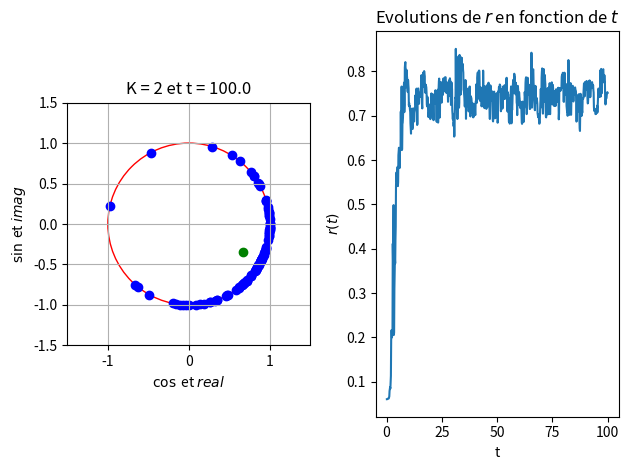

Generate this figure with matplotlib:
import numpy as np
import matplotlib.pyplot as plt
from scipy.integrate import solve_ivp

np.random.seed(40)


class OSCI:
    """
    Une classe représentant un système d'oscillateurs.

    Attributs
    ----------
    N : int
        Le nombre d'oscillateurs dans le système.
    K : float
        La force de couplage entre les oscillateurs.
    t_n : float
        Le temps actuel du système.
    pulse : numpy.ndarray
        Un tableau de valeurs aléatoires représentant l'impulsion initiale de chaque oscillateur.
    omega : numpy.ndarray
        Un tableau de valeurs aléatoires représentant la fréquence initiale de chaque oscillateur.
    ordre : complex
        Le paramètre d'ordre du système, calculé comme la moyenne de l'exponentielle complexe des fréquences des oscillateurs.

    Méthodes
    -------
    __init__(self, N, K)
        Initialise la classe OSCI avec les paramètres donnés.
    KURA(self, t, omega)
        Calcule la dérivée des angles de phase des oscillateurs.
    solve(self, tmax, step)
        Résout l'équation différentielle pour la plage de temps donnée.
    graph(self)
        Trace l'état actuel des oscillateurs.
    """

    def __init__(self, N, K):
        """
        Initialise la classe OSCI avec les paramètres donnés.

        Paramètres:
        N (int): Le nombre d'oscillateurs.
        K (float): La force de couplage.
        """
        self.N = N
        self.K = K
        self.t_n = 0

        self.pulse = np.random.normal(0, 1, N)

        self.omega = np.random.uniform(-np.pi, np.pi, N)
        self.ordre = np.sum(np.exp(1j * self.omega)) / self.N

    def KURA(self, t, omega):
        """
        Calcule la dérivée des angles de phase des oscillateurs.

        Paramètres:
        t (float): Le temps actuel.
        omega (ndarray): Les angles de phase actuels des oscillateurs.

        Retourne:
        ndarray: La dérivée des angles de phase des oscillateurs.
        """
        ordre = np.sum(np.exp(1j * omega)) / self.N
        self.abs_list = np.append(self.abs_list, np.abs(ordre))
        omega_dot = self.pulse + self.K * \
            np.abs(ordre) * np.sin(np.angle(ordre) - omega)
        return omega_dot

    def solve(self, tmax, step):
        """
        Résout l'équation différentielle pour la plage de temps donnée.

        Paramètres:
        tmax (float): Le temps maximum à résoudre.
        step (int): Le nombre d'étapes de temps à utiliser.

        Retourne:
        OdeResult: La solution de l'équation différentielle.
        """
        t = np.linspace(self.t_n, tmax, step)

        self.abs_list = np.empty(1)
        self.abs_list[0] = np.sum(np.abs(self.pulse))
        sol = solve_ivp(fun=self.KURA, t_span=(
            self.t_n, tmax), y0=self.omega, t_eval=t)
        self.omega = sol.y[:, -1]
        self.ordre = np.sum(np.exp(1j * self.omega)) / self.N
        self.t_n += t[-1]

        return sol

    def graph(self):
        """
        Trace l'état actuel des oscillateurs.

        Crée un graphique de dispersion de l'état actuel des oscillateurs, avec l'axe x représentant le cosinus de la phase de l'oscillateur et l'axe y représentant le sinus de la phase de l'oscillateur. Le graphique inclut également un cercle de rayon 1 centré à l'origine, qui représente le cercle unité. Le paramètre d'ordre actuel est tracé en tant que point vert, et les valeurs actuelles de K et t_n sont incluses dans le titre du graphique. Le graphique résultant est enregistré sous forme de fichier PDF et affiché.
        """
        circle = plt.Circle((0, 0), 1, fill=False, color='r')
        fig, axs = plt.subplots(1, 2)
        axs[0].add_artist(circle)
        axs[0].set_xlim(-1.5, 1.5)
        axs[0].set_ylim(-1.5, 1.5)
        axs[0].scatter(np.cos(self.omega), np.sin(self.omega), color='b')
        axs[0].scatter(np.real(self.ordre), np.imag(self.ordre), color='g')
        axs[0].set_aspect('equal')
        axs[0].grid(True, which='both')
        axs[0].set_title(f'K = {self.K} et t = {self.t_n}')
        axs[0].set_xlabel(r'$\cos$ et $real$')
        axs[0].set_ylabel(r'$\sin$ et $imag$')
        axs[1].plot(np.linspace(0, self.t_n, len(
            self.abs_list))[1:], self.abs_list[1:])
        axs[1].set_xlabel('t')
        axs[1].set_ylabel(r'$r(t)$')
        axs[1].set_title(r'Evolutions de $r$ en fonction de $t$')
        plt.tight_layout()
        plt.savefig(f'kura3_{self.N}.pdf')
        plt.show()


oscis = OSCI(100, 2)
sol = oscis.solve(100, 201)
oscis.graph()
